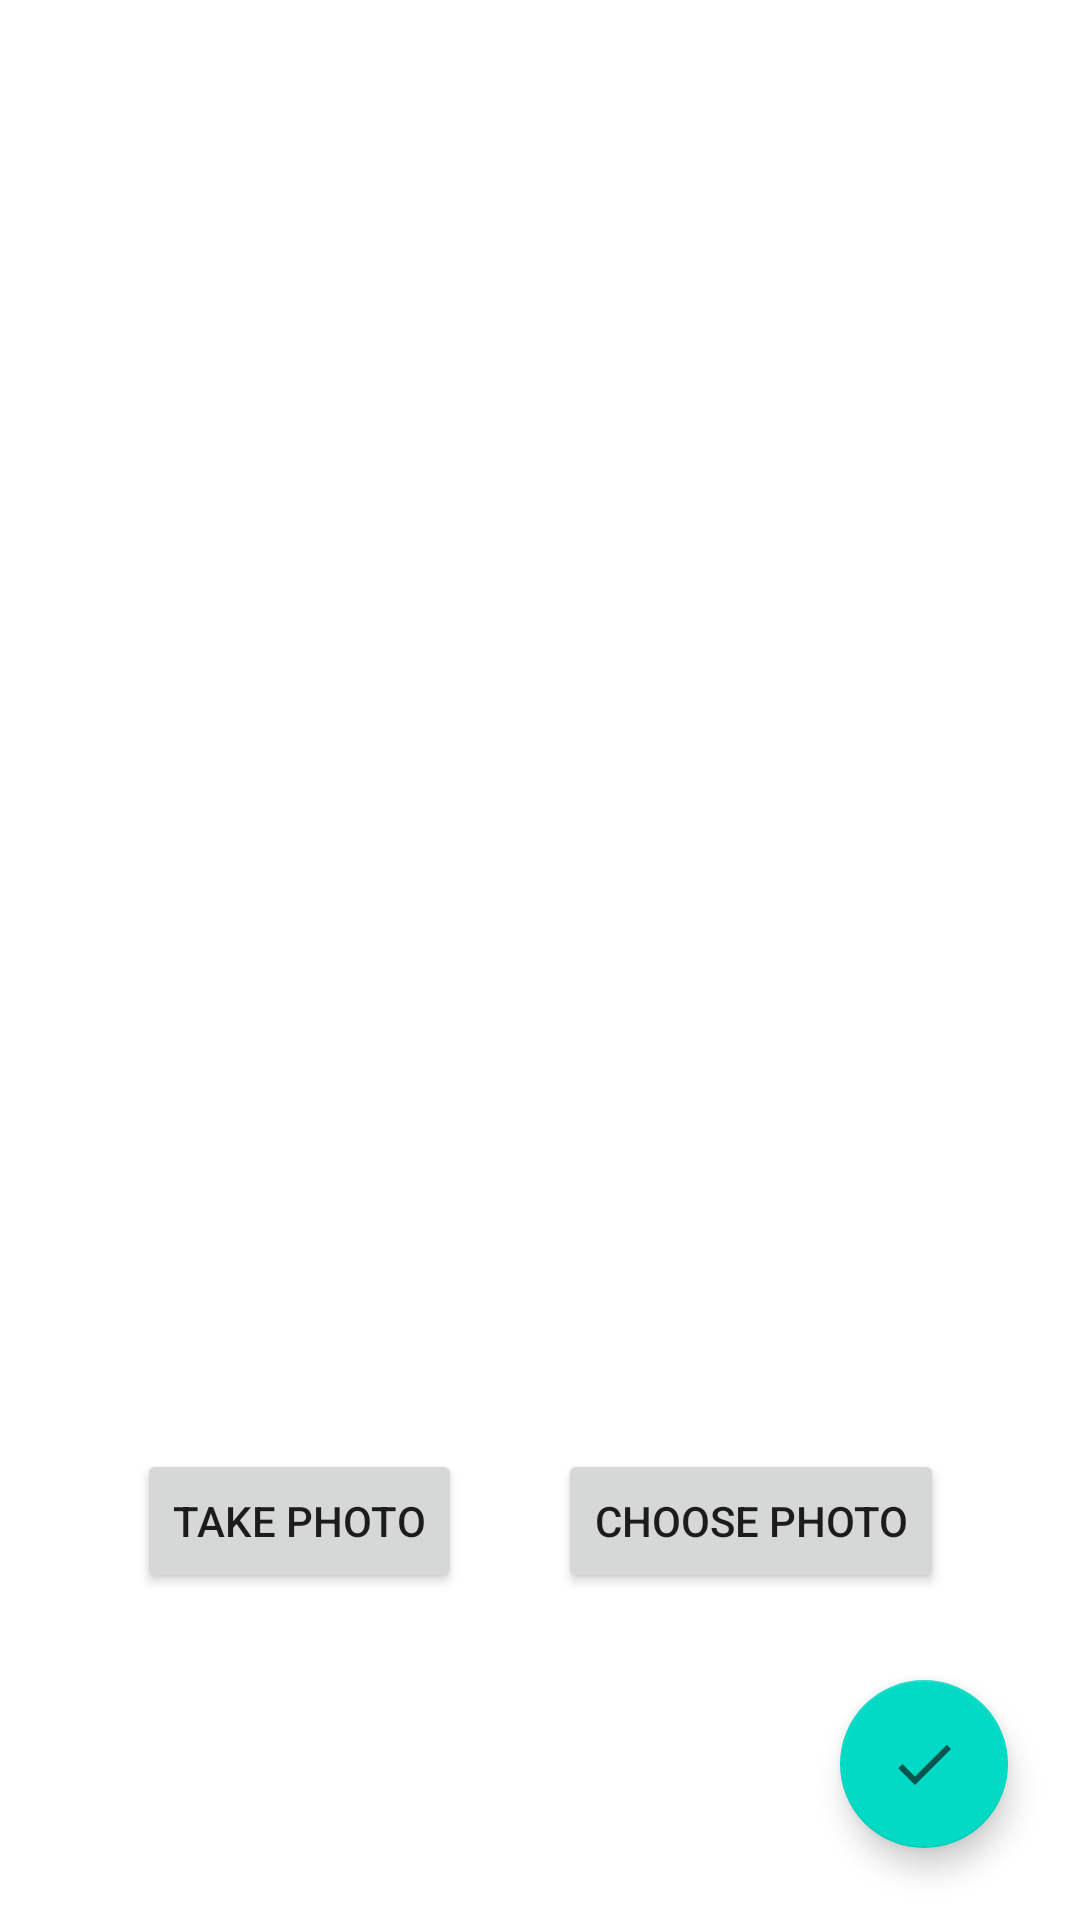

Produce the Android XML layout that renders to this screen, including the resource entries it uses.
<!-- AndroidManifest.xml: application theme Theme.Eduucsbcscs184jionghua_chenjionghua_chenGeoPics -->
<!-- res/layout/upload_photo_fragment.xml -->
<?xml version="1.0" encoding="utf-8"?>
<layout xmlns:android="http://schemas.android.com/apk/res/android"
    xmlns:app="http://schemas.android.com/apk/res-auto"
    xmlns:tools="http://schemas.android.com/tools">

    <data>
        <variable
            name="viewModel"
            type="com.example.eduucsbcscs184jionghua_chenjionghua_chengeopics.UploadPhotoViewModel" />
        <variable
            name="controller"
            type="com.example.eduucsbcscs184jionghua_chenjionghua_chengeopics.UploadPhotoFragment" />
    </data>

    <androidx.constraintlayout.widget.ConstraintLayout
        android:layout_width="match_parent"
        android:layout_height="match_parent"
        tools:context=".LoginFragment">

        <ImageView
            android:id="@+id/imageview_photo"
            android:layout_width="265dp"
            android:layout_height="265dp"
            app:layout_constraintBottom_toTopOf="@+id/constraintLayout"
            app:layout_constraintEnd_toEndOf="parent"
            app:layout_constraintHorizontal_bias="0.5"
            app:layout_constraintStart_toStartOf="parent"
            app:layout_constraintTop_toTopOf="parent"
            tools:src="@tools:sample/avatars" />

        <androidx.constraintlayout.widget.ConstraintLayout
            android:id="@+id/constraintLayout"
            android:layout_width="wrap_content"
            android:layout_height="wrap_content"
            app:layout_constraintBottom_toBottomOf="parent"
            app:layout_constraintEnd_toEndOf="parent"
            app:layout_constraintHorizontal_bias="0.5"
            app:layout_constraintStart_toStartOf="parent"
            app:layout_constraintTop_toBottomOf="@+id/imageview_photo">

            <Button
                android:id="@+id/button_take_photo"
                android:layout_width="wrap_content"
                android:layout_height="wrap_content"
                android:text="@string/prompt_take_photo"
                android:onClick="@{controller::onTakePhoto}"
                app:layout_constraintBottom_toBottomOf="parent"
                app:layout_constraintStart_toStartOf="parent"
                app:layout_constraintTop_toTopOf="parent" />

            <Button
                android:id="@+id/button_choose_photo"
                android:layout_width="wrap_content"
                android:layout_height="wrap_content"
                android:layout_marginStart="32dp"
                android:text="@string/prompt_choose_photo"
                android:onClick="@{controller::onChoosePhoto}"
                app:layout_constraintBottom_toBottomOf="parent"
                app:layout_constraintEnd_toEndOf="parent"
                app:layout_constraintStart_toEndOf="@+id/button_take_photo"
                app:layout_constraintTop_toTopOf="parent" />
        </androidx.constraintlayout.widget.ConstraintLayout>

        <com.google.android.material.floatingactionbutton.FloatingActionButton
            android:id="@+id/fab_submit"
            android:layout_width="wrap_content"
            android:layout_height="wrap_content"
            android:layout_marginEnd="24dp"
            android:layout_marginBottom="24dp"
            android:clickable="true"
            android:onClick="@{controller::onSubmitPhoto}"
            android:src="@drawable/ic_check_mark"
            app:layout_constraintBottom_toBottomOf="parent"
            app:layout_constraintEnd_toEndOf="parent" />
    </androidx.constraintlayout.widget.ConstraintLayout>
</layout>
<!-- resources referenced by this layout -->
<resources>
  <!-- drawable ic_check_mark: png bitmap (drawable-xhdpi, 351 bytes) -->
  <string name="prompt_choose_photo">choose photo</string>
  <string name="prompt_take_photo">take photo</string>
  <style name="Theme.Eduucsbcscs184jionghua_chenjionghua_chenGeoPics" parent="Theme.MaterialComponents.DayNight.DarkActionBar">
          
          <item name="colorPrimary">@color/purple_500</item>
          <item name="colorPrimaryVariant">@color/purple_700</item>
          <item name="colorOnPrimary">@color/white</item>
          
          <item name="colorSecondary">@color/teal_200</item>
          <item name="colorSecondaryVariant">@color/teal_700</item>
          <item name="colorOnSecondary">@color/black</item>
          
          <item name="android:statusBarColor" tools:targetApi="l">?attr/colorPrimaryVariant</item>
          
      </style>
  <!-- not gathered from this repository: default colours our renderer supplied (Android Studio template values) -->
  <color name="purple_500">#FF6200EE</color>
  <color name="purple_700">#FF3700B3</color>
  <color name="teal_200">#FF03DAC5</color>
  <color name="teal_700">#FF018786</color>
  <color name="black">#FF000000</color>
  <color name="white">#FFFFFFFF</color>
</resources>
